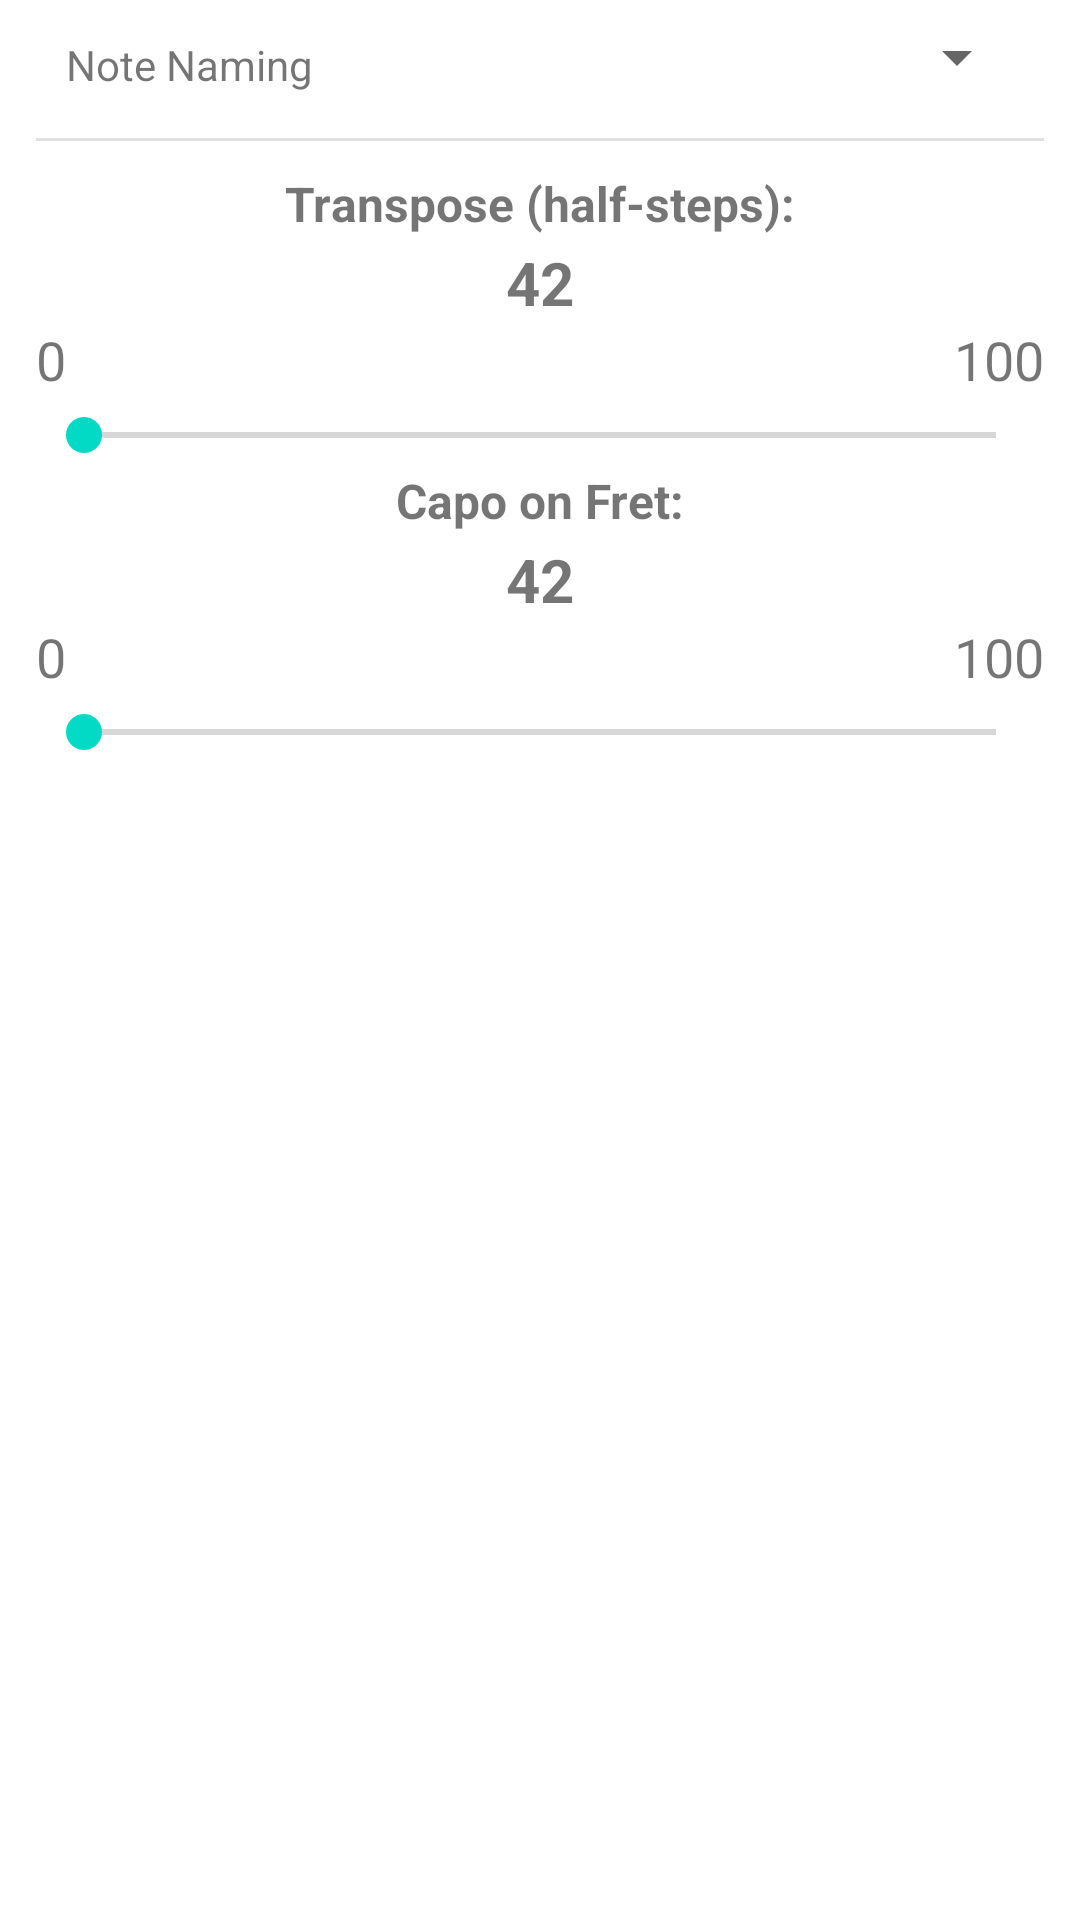

Here is an Android app screen rendered from its layout file. Give the layout XML and the strings, colors and styles it references.
<!-- AndroidManifest.xml: fallback theme Theme.MaterialComponents.DayNight.NoActionBar -->
<!-- res/layout/transpose_dialog.xml -->
<?xml version="1.0" encoding="utf-8"?>
<LinearLayout xmlns:android="http://schemas.android.com/apk/res/android"
    xmlns:app="http://schemas.android.com/apk/res-auto"
    android:layout_width="fill_parent"
    android:layout_height="wrap_content"
    android:gravity="center_horizontal"
    android:orientation="vertical"
    android:paddingLeft="12dip"
    android:paddingTop="2dp"
    android:paddingRight="12dip"
    android:paddingBottom="2dp">


    <LinearLayout
        android:layout_width="match_parent"
        android:layout_height="wrap_content"
        android:layout_margin="@dimen/padding"
        android:orientation="horizontal">

        <TextView
            android:layout_width="wrap_content"
            android:layout_height="wrap_content"
            android:padding="@dimen/padding"
            android:text="@string/pref_note_naming_title" />

        <Spinner
            android:id="@+id/transpose_note_naming_spinner"
            android:layout_width="match_parent"
            android:layout_height="wrap_content"
            android:gravity="center_horizontal" />

    </LinearLayout>

    <View
        android:id="@+id/divider"
        android:layout_width="match_parent"
        android:layout_height="1dp"
        android:layout_marginTop="@dimen/padding"
        android:layout_marginBottom="@dimen/padding"
        android:background="?android:attr/listDivider" />

    <TextView
        android:layout_width="wrap_content"
        android:layout_height="wrap_content"
        android:layout_marginTop="@dimen/padding"
        android:text="@string/transpose_title"
        android:textSize="16sp"
        android:textStyle="bold" />

    <include
        android:id="@+id/transpose_include"
        layout="@layout/enhanced_seek_bar" />

    <TextView
        android:layout_width="wrap_content"
        android:layout_height="wrap_content"
        android:text="@string/capo_title"
        android:textSize="16sp"
        android:textStyle="bold" />

    <include
        android:id="@+id/capo_include"
        layout="@layout/enhanced_seek_bar" />
</LinearLayout>
<!-- res/layout/enhanced_seek_bar.xml (included above) -->
<?xml version="1.0" encoding="utf-8"?>
<LinearLayout xmlns:android="http://schemas.android.com/apk/res/android"
	android:layout_width="fill_parent" android:layout_height="wrap_content"
	android:orientation="vertical" android:gravity="center_horizontal">

	<TextView android:id="@+id/seek_bar_main_text_view"
		android:textSize="20sp" android:textStyle="bold" android:layout_width="wrap_content"
		android:layout_height="wrap_content" android:text="42"
		android:gravity="center_horizontal" android:paddingTop="2dp" />
	<LinearLayout android:layout_width="fill_parent"
		android:layout_height="wrap_content" android:orientation="horizontal"
		android:gravity="center_horizontal" android:paddingBottom="2dp">
		<TextView android:id="@+id/seek_bar_min_text_view"
			android:textSize="18sp" android:layout_width="0px"
			android:layout_weight="0.5" android:layout_height="wrap_content"
			android:text="0" />


		<TextView android:id="@+id/seek_bar_max_text_view"
			android:textSize="18sp" android:layout_width="0px"
			android:layout_weight="0.5" android:layout_height="wrap_content"
			android:text="100" android:gravity="right" />
	</LinearLayout>
	<SeekBar android:layout_width="fill_parent" android:focusable="true"
		android:layout_height="wrap_content" android:id="@+id/seek_bar_main"
		android:paddingBottom="2dp" android:paddingTop="2dp" />

</LinearLayout>
<!-- resources referenced by this layout -->
<resources>
  <dimen name="padding">8dp</dimen>
  <string name="capo_title">Capo on Fret:</string>
  <string name="pref_note_naming_title">Note Naming</string>
  <string name="transpose_title">Transpose (half-steps):</string>
</resources>
